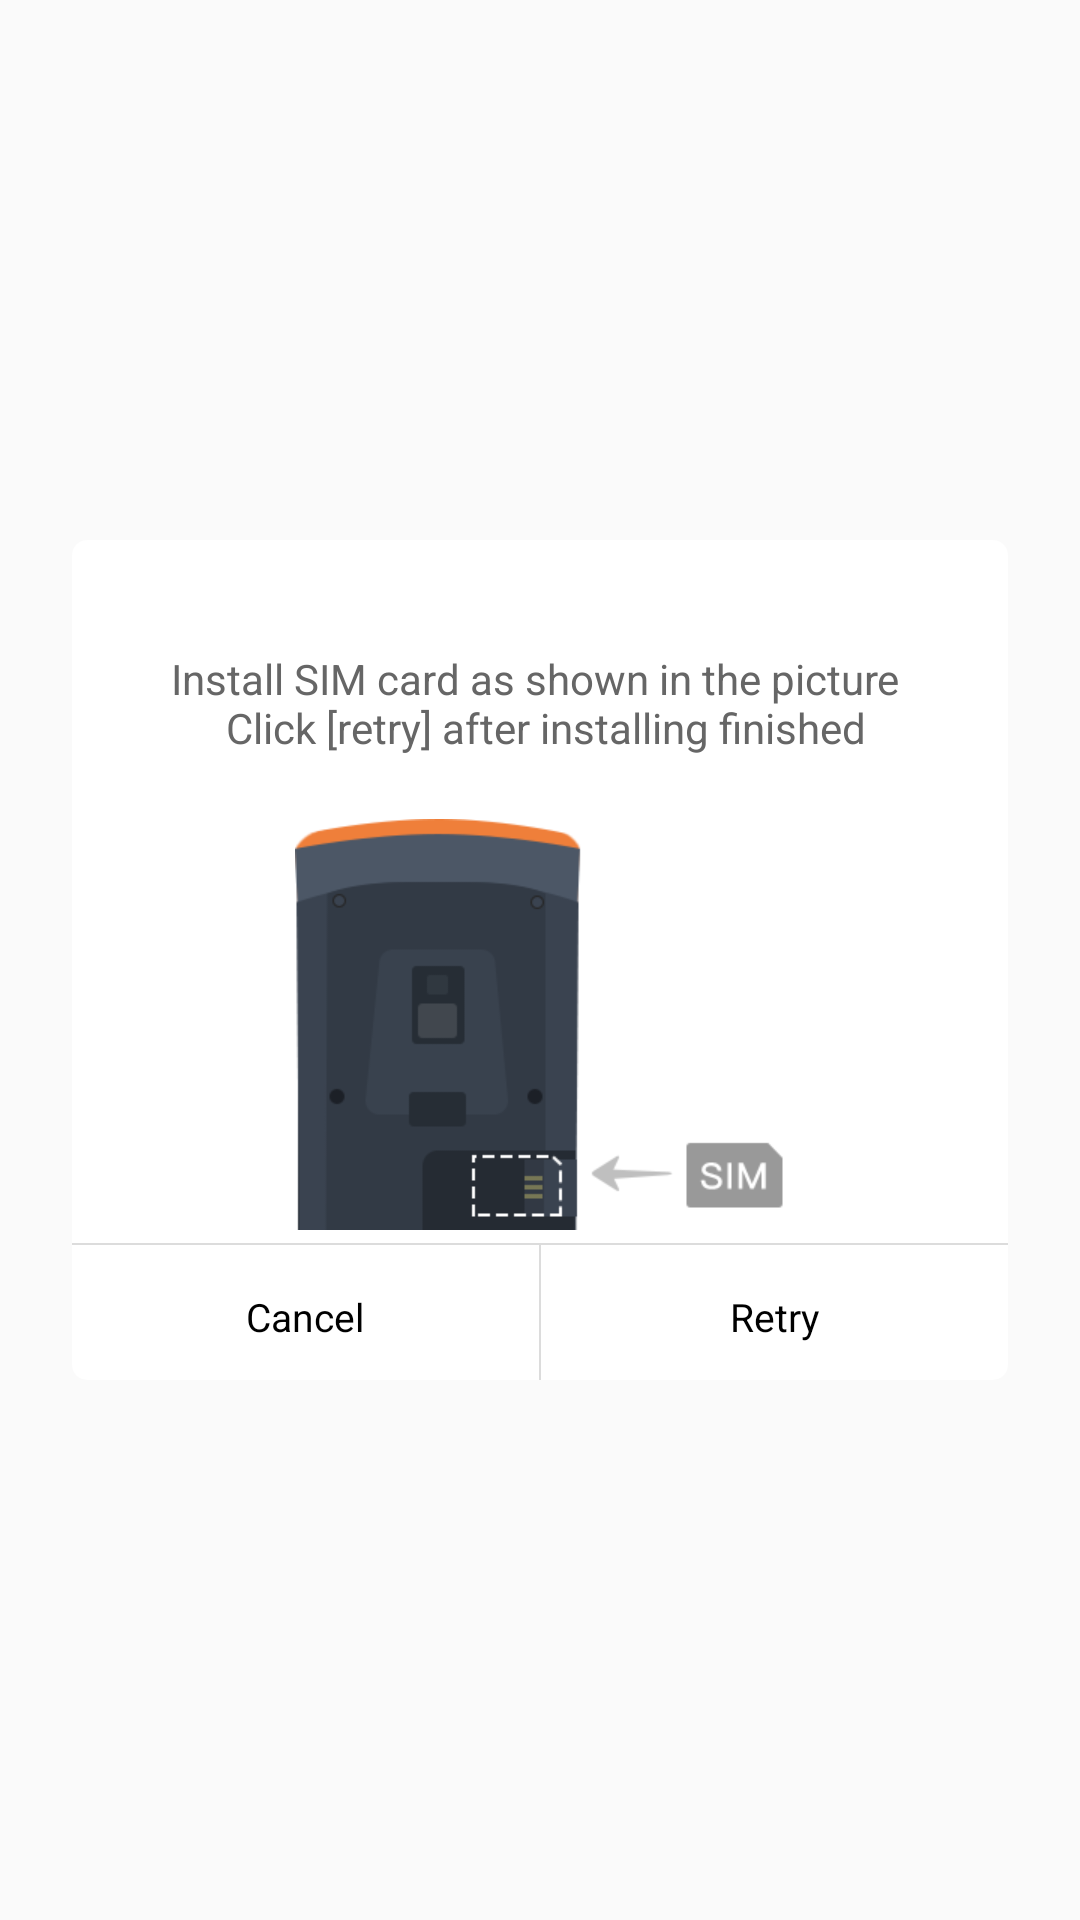

Write the Android layout XML for this screen, with the resource values it uses.
<!-- AndroidManifest.xml: application theme AppTheme -->
<!-- res/layout/p1_custom_install_sim_dialog.xml -->
<?xml version="1.0" encoding="utf-8"?>
<RelativeLayout xmlns:android="http://schemas.android.com/apk/res/android" android:layout_width="match_parent" android:layout_height="match_parent">
    <RelativeLayout android:background="@drawable/bg_custom_dialog" android:layout_width="312dp" android:layout_height="280dp" android:layout_centerInParent="true">
        <RelativeLayout android:gravity="center_horizontal" android:layout_width="match_parent" android:layout_height="wrap_content" android:layout_marginTop="32dp" android:layout_above="@+id/custom_sim_img">
            <TextView android:textSize="14sp" android:textColor="#666666" android:ellipsize="end" android:gravity="center" android:id="@+id/custom_sim_tv" android:layout_width="match_parent" android:layout_height="match_parent" android:text="@string/dialog_install_sim_card" android:maxLines="2" android:layout_alignParentTop="true" android:layout_centerHorizontal="true"/>
        </RelativeLayout>
        <ImageView android:id="@+id/custom_sim_img" android:layout_width="163dp" android:layout_height="137dp" android:layout_marginTop="16dp" android:layout_marginBottom="5dp" android:src="@drawable/p1_sim_install" android:scaleType="fitXY" android:layout_above="@+id/custom_bottom" android:layout_centerHorizontal="true"/>
        <LinearLayout android:orientation="horizontal" android:id="@+id/custom_bottom" android:layout_width="match_parent" android:layout_height="45dp" android:layout_alignParentBottom="true">
            <TextView android:textSize="13sp" android:textColor="@color/black" android:gravity="center" android:id="@+id/custom_installed" android:paddingLeft="15dp" android:paddingTop="3dp" android:paddingRight="15dp" android:layout_width="0dp" android:layout_height="match_parent" android:text="@string/dialog_cancel" android:maxLines="2" android:layout_weight="1" android:lineSpacingExtra="4dp"/>
            <View android:background="#dcdcdc" android:layout_width="0.5dp" android:layout_height="match_parent"/>
            <TextView android:textSize="13sp" android:textColor="@color/black" android:gravity="center" android:id="@+id/custom_sure" android:paddingLeft="15dp" android:paddingTop="3dp" android:paddingRight="15dp" android:layout_width="0dp" android:layout_height="match_parent" android:text="@string/dialog_retry" android:maxLines="2" android:layout_weight="1" android:lineSpacingExtra="4dp"/>
        </LinearLayout>
        <View android:background="#dcdcdc" android:layout_width="match_parent" android:layout_height="0.5dp" android:layout_above="@+id/custom_bottom"/>
    </RelativeLayout>
</RelativeLayout>
<!-- resources referenced by this layout -->
<resources>
  <color name="black">#000000</color>
  <string name="dialog_cancel">Cancel</string>
  <string name="dialog_install_sim_card">Install SIM card as shown in the picture \n Click [retry] after installing finished</string>
  <string name="dialog_retry">Retry</string>
  <color name="white">#ffffff</color>
  <color name="colorAccent">#ff4081</color>
  <color name="colorPrimary">#3f51b5</color>
  <color name="colorPrimaryDark">#303f9f</color>
  <style name="Theme.AppCompat.Light" parent="@style/Base.Theme.AppCompat.Light">
      </style>
  <style name="Base.Theme.AppCompat.Light" parent="@style/Base.V23.Theme.AppCompat.Light">
      </style>
  <style name="Platform.AppCompat.Light" parent="@style/Platform.V21.AppCompat.Light">
      </style>
  <dimen name="abc_action_bar_default_height_material">56dp</dimen>
  <style name="Widget.AppCompat.ActionMode" parent="@style/Base.Widget.AppCompat.ActionMode">
      </style>
  <style name="AlertDialog.AppCompat.Light" parent="@style/Base.AlertDialog.AppCompat.Light">
      </style>
  <style name="Widget.AppCompat.ButtonBar" parent="@style/Base.Widget.AppCompat.ButtonBar">
      </style>
  <style name="Widget.AppCompat.Button" parent="@style/Base.Widget.AppCompat.Button">
      </style>
  <style name="Widget.AppCompat.Button.Small" parent="@style/Base.Widget.AppCompat.Button.Small">
      </style>
  <color name="accent_material_light">@color/material_deep_teal_500</color>
  <color name="background_floating_material_light">@android:color/white</color>
  <color name="button_material_light">#ffd6d7d7</color>
  <color name="ripple_material_light">#1f000000</color>
  <color name="error_color_material">#f4511e</color>
  <color name="primary_material_light">@color/material_grey_100</color>
  <color name="primary_dark_material_light">@color/material_grey_600</color>
  <dimen name="abc_dialog_padding_material">24dp</dimen>
  <style name="ThemeOverlay.AppCompat.Dialog" parent="@style/Base.ThemeOverlay.AppCompat.Dialog">
      </style>
  <style name="Widget.AppCompat.EditText" parent="@style/Base.Widget.AppCompat.EditText">
      </style>
  <style name="Widget.AppCompat.ImageButton" parent="@style/Base.Widget.AppCompat.ImageButton">
      </style>
  <style name="Widget.AppCompat.ListMenuView" parent="@style/Base.Widget.AppCompat.ListMenuView">
      </style>
  <dimen name="abc_list_item_padding_horizontal_material">@dimen/abc_action_bar_content_inset_material</dimen>
  <style name="Theme.AppCompat.CompactMenu" parent="@style/Base.Theme.AppCompat.CompactMenu">
      </style>
  <dimen name="abc_panel_menu_list_width">296dp</dimen>
  <style name="Widget.AppCompat.RatingBar" parent="@style/Base.Widget.AppCompat.RatingBar">
      </style>
  <style name="Widget.AppCompat.Light.SearchView" parent="@style/Widget.AppCompat.SearchView">
      </style>
  <style name="Widget.AppCompat.SeekBar" parent="@style/Base.Widget.AppCompat.SeekBar">
      </style>
  <style name="Widget.AppCompat.Spinner" parent="@style/Base.Widget.AppCompat.Spinner">
      </style>
  <style name="Widget.AppCompat.Toolbar" parent="@style/Base.Widget.AppCompat.Toolbar">
      </style>
  <color name="foreground_material_dark">@android:color/white</color>
  <style name="Widget.AppCompat.ActionButton" parent="@style/Base.Widget.AppCompat.ActionButton">
      </style>
  <style name="Base.AlertDialog.AppCompat.Light" parent="@style/Base.AlertDialog.AppCompat">
      </style>
  <style name="Base.Widget.AppCompat.Button" parent="@android:style/Widget.Material.Button">
      </style>
  <color name="material_deep_teal_500">#ff009688</color>
  <color name="material_grey_100">#fff5f5f5</color>
  <color name="material_grey_600">#ff757575</color>
  <dimen name="abc_action_bar_content_inset_material">16dp</dimen>
  <style name="Base.Widget.AppCompat.RatingBar" parent="@android:style/Widget.Material.RatingBar">
      </style>
  <style name="Widget.AppCompat.SearchView" parent="@style/Base.Widget.AppCompat.SearchView">
      </style>
</resources>
